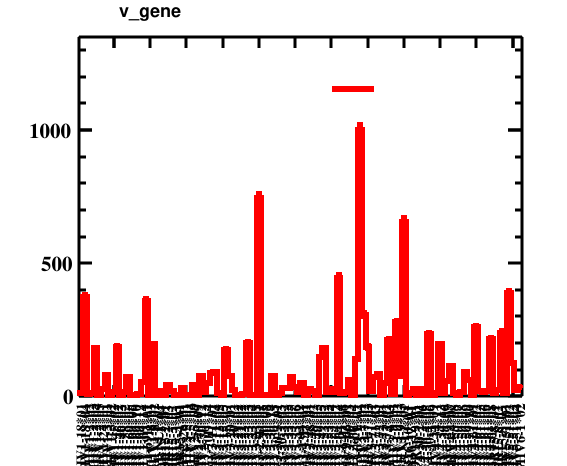

The table this chart was drawn from, first rows:
bin_low_edge, contents, xtitle, binlabel
-0.5, 0.0, , 
0.5, 12.0, , IGHV1-18*01
1.5, 373.0, , IGHV1-18*04
2.5, 8.0, , IGHV1-2*02
3.5, 12.0, , IGHV1-2*03
4.5, 180.0, , IGHV1-2*04
5.5, 5.0, , IGHV1-2*05
6.5, 25.0, , IGHV1-24*01
7.5, 80.0, , IGHV1-3*01
8.5, 5.0, , IGHV1-3*02
9.5, 15.0, , IGHV1-45*02
10.5, 185.0, , IGHV1-46*02
11.5, 5.0, , IGHV1-46*03
12.5, 15.0, , IGHV1-58*02
13.5, 70.0, , IGHV1-69*05
14.5, 2.0, , IGHV1-69*06
15.5, 1.0, , IGHV1-69*10
16.5, 9.0, , IGHV1-69*12
17.5, 54.0, , IGHV1-69*14
18.5, 359.0, , IGHV1-69D*01
19.5, 5.0, , IGHV1-8*01
20.5, 195.0, , IGHV1-8*02
21.5, 5.0, , IGHV1-NL1*01
22.5, 20.0, , IGHV1/OR15-1*04
23.5, 3.0, , IGHV1/OR15-2*01
24.5, 42.0, , IGHV1/OR15-2*03
25.5, 20.0, , IGHV1/OR15-3*02
26.5, 5.0, , IGHV1/OR15-3*03
27.5, 5.0, , IGHV1/OR15-4*01
28.5, 30.0, , IGHV2-26*01
29.5, 4.0, , IGHV2-5*01
30.5, 1.0, , IGHV2-5*04
31.5, 40.0, , IGHV2-5*09
32.5, 5.0, , IGHV2-70*09
33.5, 75.0, , IGHV2-70*12
34.5, 15.0, , IGHV2-70*13
35.5, 50.0, , IGHV2-70D*14
36.5, 86.0, , IGHV3-11*01
37.5, 89.0, , IGHV3-11*04
38.5, 10.0, , IGHV3-13*05
39.5, 5.0, , IGHV3-15*05
40.5, 175.0, , IGHV3-15*07
41.5, 77.0, , IGHV3-20*01
42.5, 23.0, , IGHV3-20*02
43.5, 5.0, , IGHV3-21*02
44.5, 5.0, , IGHV3-22*02
45.5, 9.0, , IGHV3-23*02
46.5, 199.0, , IGHV3-23*03
47.5, 3.0, , IGHV3-23*04
48.5, 1.0, , IGHV3-23*05
49.5, 743.0, , IGHV3-23D*01
50.5, 5.0, , IGHV3-30*05
51.5, 2.0, , IGHV3-30*08
52.5, 1.0, , IGHV3-30*14
53.5, 76.0, , IGHV3-30*15
54.5, 1.0, , IGHV3-30-3*01
55.5, 10.0, , IGHV3-30-3*03
56.5, 30.0, , IGHV3-33*02
57.5, 30.0, , IGHV3-33*03
58.5, 70.0, , IGHV3-33*05
... 64 more rows
